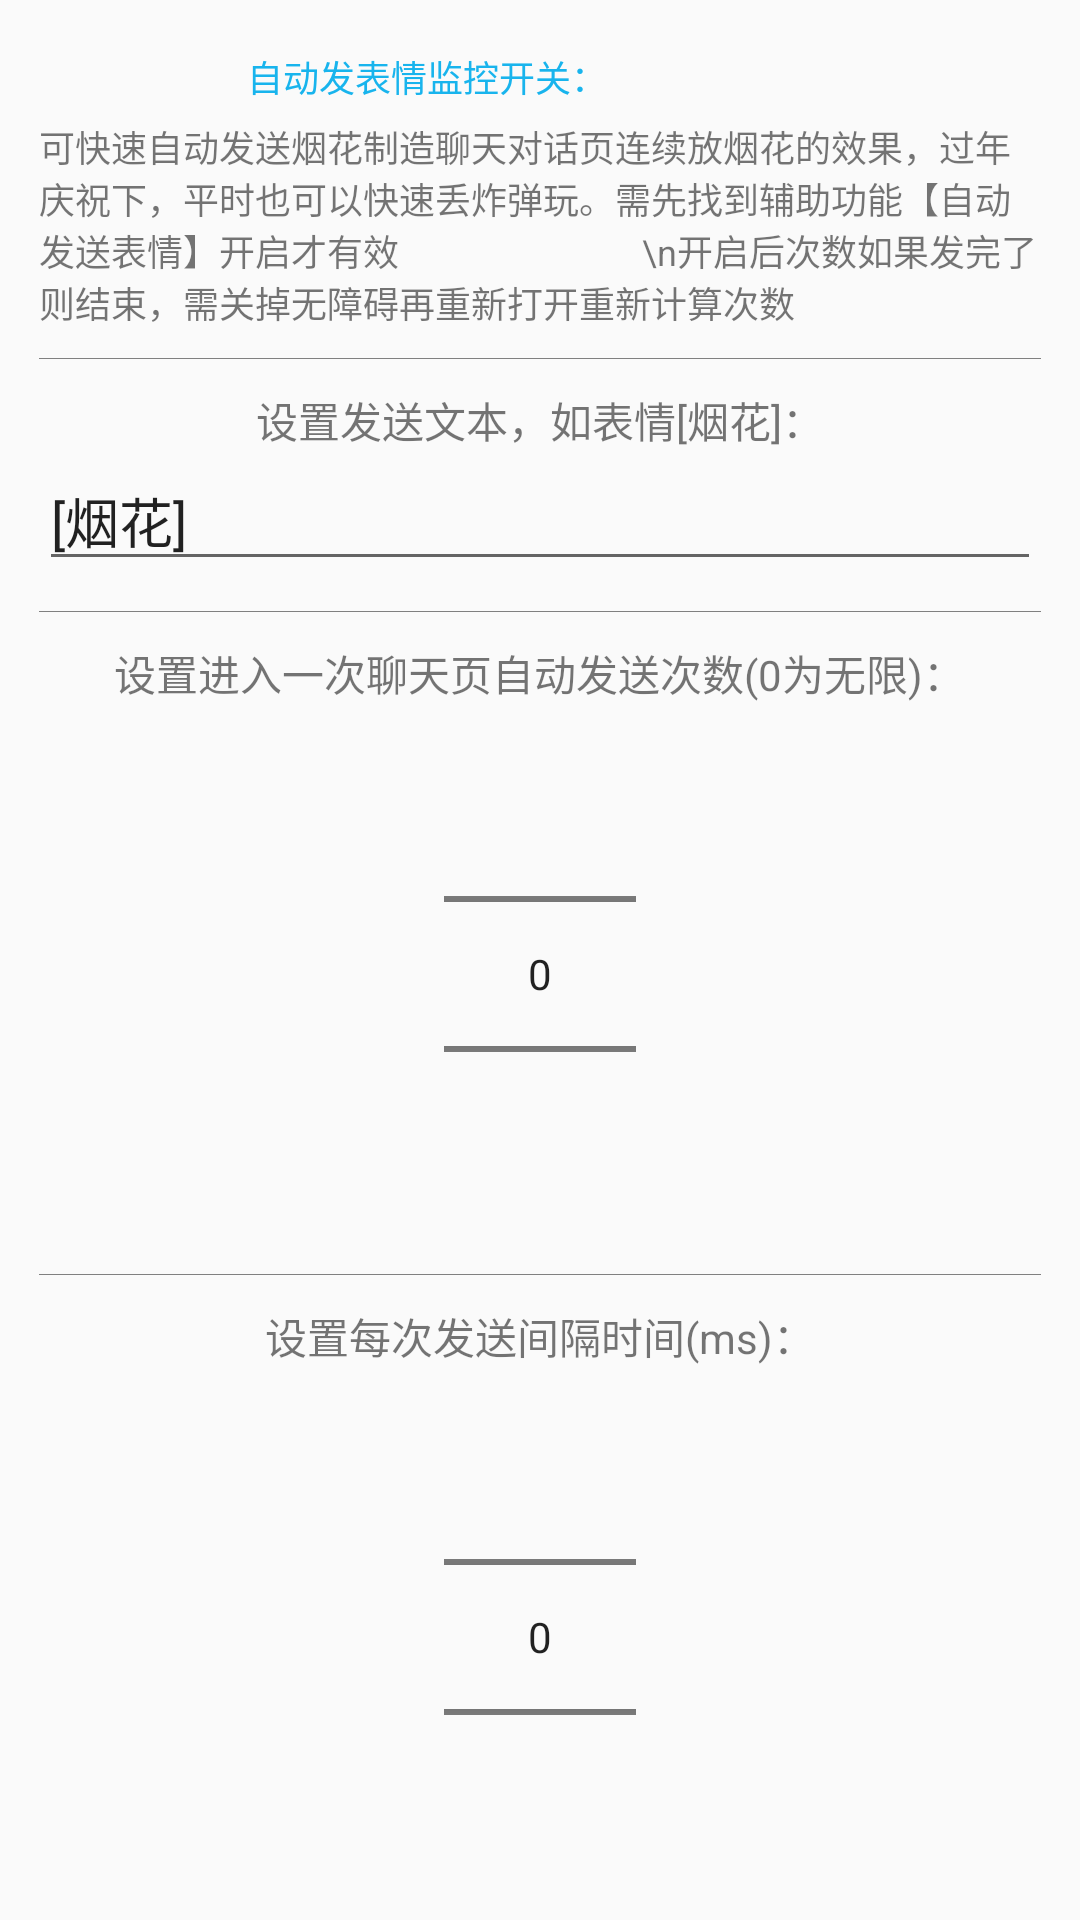

This screen was rendered from an Android layout file. Write that file and the resources it references.
<!-- AndroidManifest.xml: application theme AppTheme -->
<!-- res/layout/fragment_emoji.xml -->
<?xml version="1.0" encoding="utf-8"?>
<ScrollView xmlns:android="http://schemas.android.com/apk/res/android"
    xmlns:tools="http://schemas.android.com/tools"
    android:layout_width="match_parent"
    android:layout_height="match_parent"
    android:orientation="vertical">

    <LinearLayout
        android:layout_width="match_parent"
        android:layout_height="wrap_content"
        android:layout_marginTop="16dp"
        android:gravity="center_horizontal"
        android:orientation="vertical"
        android:paddingHorizontal="13dp">


        <LinearLayout
            android:layout_width="match_parent"
            android:layout_height="wrap_content"
            android:gravity="center"
            android:orientation="horizontal">

            <TextView
                android:id="@+id/tv_emoji_control"
                android:layout_width="wrap_content"
                android:layout_height="wrap_content"
                android:text="自动发表情监控开关："
                android:textColor="@color/blue_light"
                android:textSize="@dimen/text_size_small" />

            <CheckBox
                android:id="@+id/cb_emoji_control"
                android:layout_width="60dp"
                android:layout_height="wrap_content"
                android:layout_marginStart="15dp"
                android:button="@mipmap/switch_off"
                android:checked="false"
                android:gravity="center" />

        </LinearLayout>


        <TextView
            android:layout_width="match_parent"
            android:layout_height="wrap_content"
            android:layout_marginTop="5dp"
            android:text="可快速自动发送烟花制造聊天对话页连续放烟花的效果，过年庆祝下，平时也可以快速丢炸弹玩。需先找到辅助功能【自动发送表情】开启才有效
                          \n开启后次数如果发完了则结束，需关掉无障碍再重新打开重新计算次数 "
            android:textSize="@dimen/text_size_small" />

        <View
            style="@style/view_line"
            android:layout_marginTop="10dp"
            android:layout_marginBottom="10dp" />

        <TextView
            android:layout_width="wrap_content"
            android:layout_height="wrap_content"
            android:text="设置发送文本，如表情[烟花]：" />

        <EditText
            android:id="@+id/et_emoji"
            android:layout_width="match_parent"
            android:layout_height="wrap_content"
            android:singleLine="true"
            android:text="[烟花]"
            tools:text="[炸弹]" />

        <View
            style="@style/view_line"
            android:layout_marginTop="10dp"
            android:layout_marginBottom="10dp" />

        <TextView
            android:layout_width="wrap_content"
            android:layout_height="wrap_content"
            android:text="设置进入一次聊天页自动发送次数(0为无限)：" />

        <NumberPicker
            android:id="@+id/np_times"
            android:layout_width="wrap_content"
            android:layout_height="wrap_content" />

        <View
            style="@style/view_line"
            android:layout_marginTop="10dp"
            android:layout_marginBottom="10dp" />

        <TextView
            android:layout_width="wrap_content"
            android:layout_height="wrap_content"
            android:text="设置每次发送间隔时间(ms)：" />

        <NumberPicker
            android:id="@+id/np_interval"
            android:layout_width="wrap_content"
            android:layout_height="wrap_content" />

    </LinearLayout>

</ScrollView>
<!-- resources referenced by this layout -->
<resources>
  <color name="blue_light">#18b4ed</color>
  <dimen name="text_size_small">12sp</dimen>
  <style name="view_line">
          <item name="android:layout_height">@dimen/line_height</item>
          <item name="android:layout_width">match_parent</item>
          <item name="android:background">@color/gray_bright</item>
      </style>
  <style name="AppTheme" parent="Theme.AppCompat.Light.NoActionBar">
          
          <item name="colorPrimary">@color/colorPrimary</item>
          <item name="colorPrimaryDark">@color/colorPrimaryDark</item>
          <item name="colorAccent">@color/colorAccent</item>
          <item name="windowNoTitle">true</item>
      </style>
  <dimen name="line_height">0.1dp</dimen>
  <color name="gray_bright">#808080</color>
  <color name="colorPrimary">@color/blue_light</color>
  <color name="colorPrimaryDark">@color/blue_light</color>
  <color name="colorAccent">#FF4081</color>
</resources>
